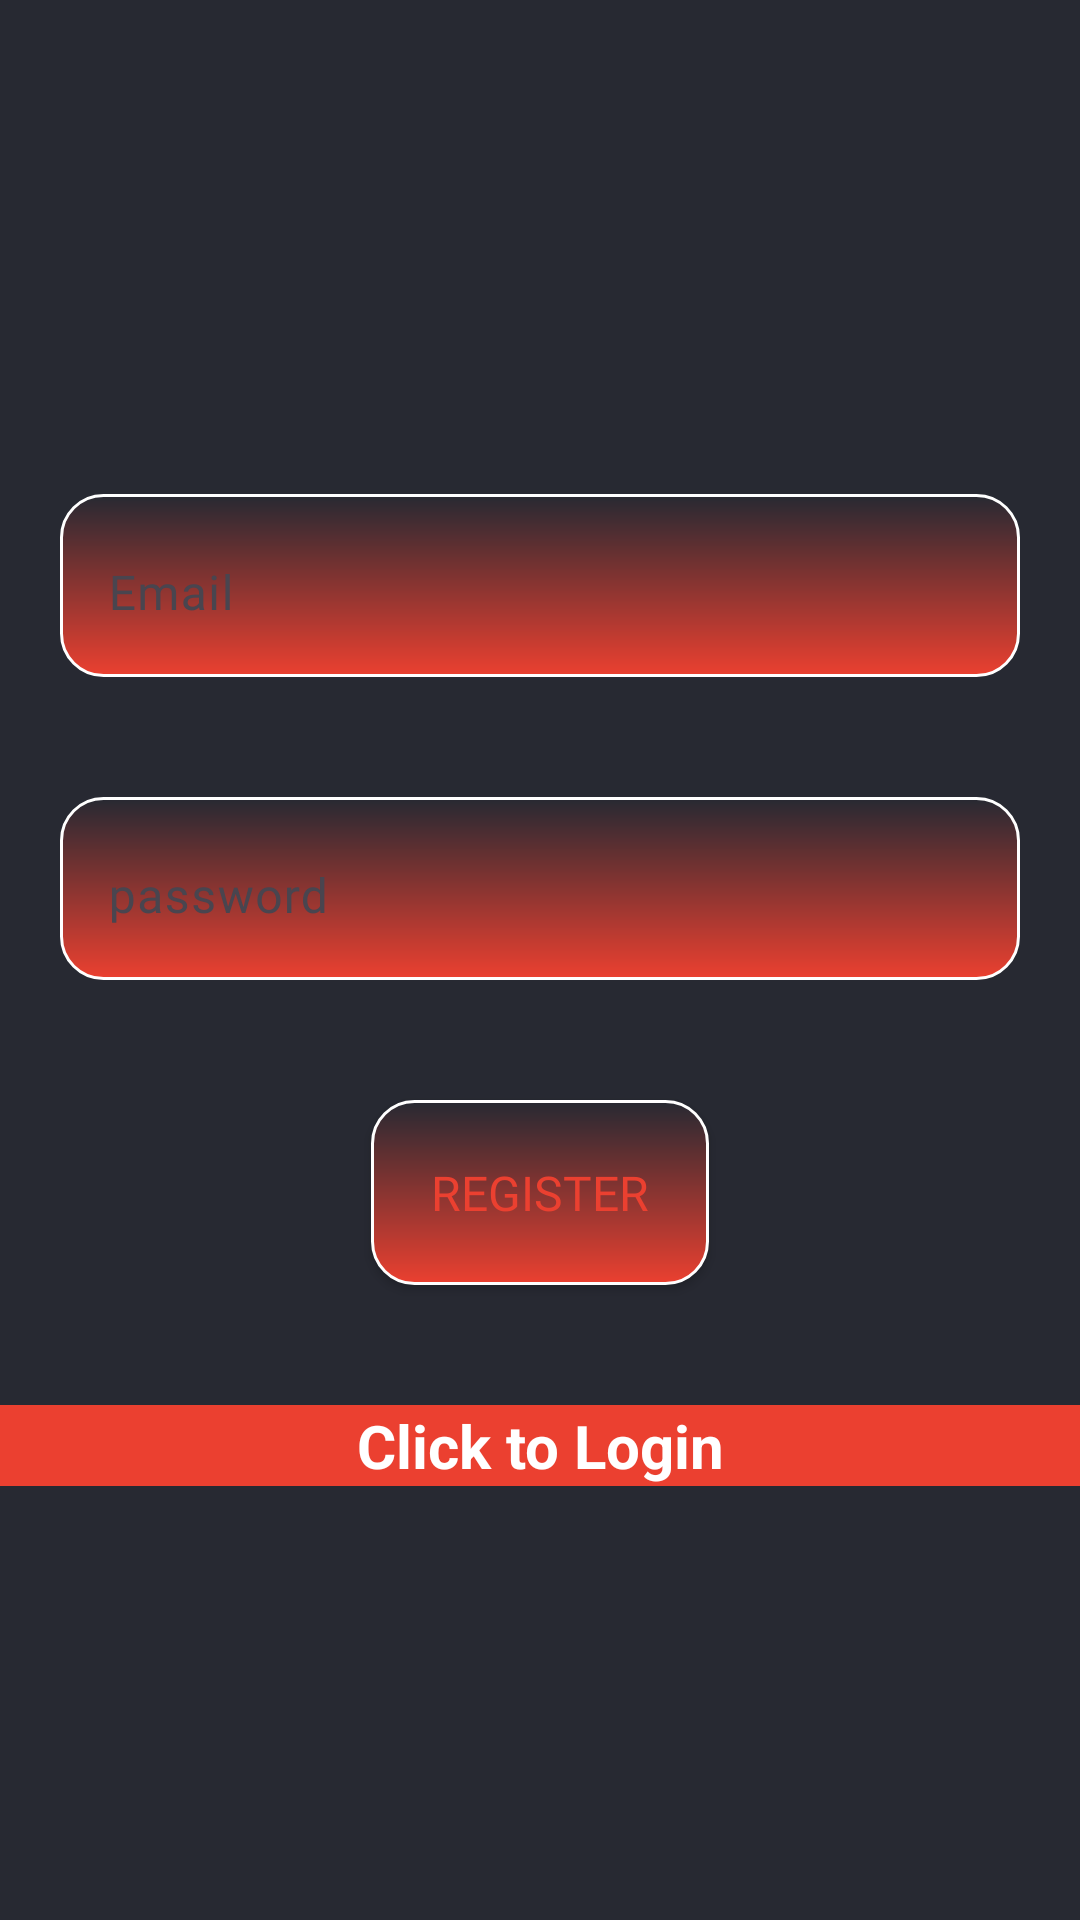

Produce the Android XML layout that renders to this screen, including the resource entries it uses.
<!-- AndroidManifest.xml: application theme Theme.Prick_Android -->
<!-- res/layout/activity_register.xml -->
<?xml version="1.0" encoding="utf-8"?>
<LinearLayout xmlns:android="http://schemas.android.com/apk/res/android"
    xmlns:app="http://schemas.android.com/apk/res-auto"
    xmlns:tools="http://schemas.android.com/tools"
    android:id="@+id/main"
    android:layout_width="match_parent"
    android:layout_height="match_parent"
    android:gravity="center"
    android:orientation="vertical"
    android:background="#272932"
    tools:context=".RegisterActivity">

    <com.google.android.material.textfield.TextInputLayout
        android:layout_width="match_parent"
        android:layout_height="wrap_content"
        android:background="@drawable/rounded_corners"
        android:layout_margin="20dp">

        <com.google.android.material.textfield.TextInputEditText
            android:id="@+id/email"
            android:layout_width="match_parent"
            android:layout_height="wrap_content"
            android:background="@android:color/transparent"
            android:fontFamily="@font/poppins_extralight_italic"
            android:hint="@string/email"
            android:textColor="#FFFFFF"
            android:textColorHint="#FFFFFF" />

    </com.google.android.material.textfield.TextInputLayout>

    <com.google.android.material.textfield.TextInputLayout
        android:layout_width="match_parent"
        android:layout_height="wrap_content"
        android:background="@drawable/rounded_corners"
        android:layout_margin="20dp">

        <com.google.android.material.textfield.TextInputEditText
            android:id="@+id/password"
            android:layout_width="match_parent"
            android:layout_height="wrap_content"
            android:background="@android:color/transparent"
            android:fontFamily="@font/poppins_extralight_italic"
            android:hint="@string/password"
            android:textColor="#FFFFFF"
            android:textColorHint="#FFFFFF" />
    </com.google.android.material.textfield.TextInputLayout>
    
    <ProgressBar
        android:id="@+id/progressBar"
        android:visibility="gone"
        android:layout_width="wrap_content"
        android:layout_height="wrap_content" />
    
    
    <Button
        android:id="@+id/register_button"
        android:layout_width="wrap_content"
        android:layout_height="wrap_content"
        android:text="Register"
        android:textColor="#EB4030"
        android:background="@drawable/rounded_corners"
        android:layout_marginTop="20dp"
        android:layout_marginBottom="20dp"
        android:padding="20dp"
        android:textSize="16sp"
        android:fontFamily="@font/poppins_extralight_italic"/>

    <TextView
        android:textStyle="bold"
        android:textSize="20sp"
        android:layout_marginTop="20dp"
        android:id="@+id/loginNow"
        android:text="@string/click_to_login"
        android:layout_width="match_parent"
        android:gravity="center"
        android:background="#EB4030"
        android:textColor="@color/white"
        android:layout_height="wrap_content" />

</LinearLayout>
<!-- resources referenced by this layout -->
<resources>
  <!-- drawable rounded_corners (drawable) -->
  <?xml version="1.0" encoding="utf-8"?>
  <shape xmlns:android="http://schemas.android.com/apk/res/android" >
      <stroke
          android:width="1dp"
          android:color="@color/cardview_light_background" />
  
      <solid android:color="#ffffff" />
      <padding
          android:left="0dp"
          android:right="0dp"
          android:bottom="0dp"
          android:top="0dp" />
  
  
      <corners android:radius="14dp" />
  
      <gradient
          android:startColor="#272932"
          android:endColor="#EB4030"
          android:angle="270"/>
  </shape>
  <string name="click_to_login">Click to Login</string>
  <string name="email" textColorHint="#EB4030">Email</string>
  <string name="password">password</string>
  <style name="Theme.Prick_Android" parent="Theme.MaterialComponents.DayNight.DarkActionBar">
          
          <item name="colorPrimary">@color/purple_500</item>
          <item name="colorPrimaryVariant">@color/purple_700</item>
          <item name="colorOnPrimary">@color/white</item>
          
          <item name="colorSecondary">@color/teal_200</item>
          <item name="colorSecondaryVariant">@color/teal_700</item>
          <item name="colorOnSecondary">@color/black</item>
          
          <item name="android:statusBarColor" tools:targetApi="21">?attr/colorPrimaryVariant</item>
          
      </style>
  <!-- not gathered from this repository: default colours our renderer supplied (Android Studio template values) -->
  <color name="purple_500">#FF6200EE</color>
  <color name="purple_700">#FF3700B3</color>
  <color name="teal_200">#FF03DAC5</color>
  <color name="teal_700">#FF018786</color>
  <color name="black">#FF000000</color>
  <color name="white">#FFFFFFFF</color>
</resources>
